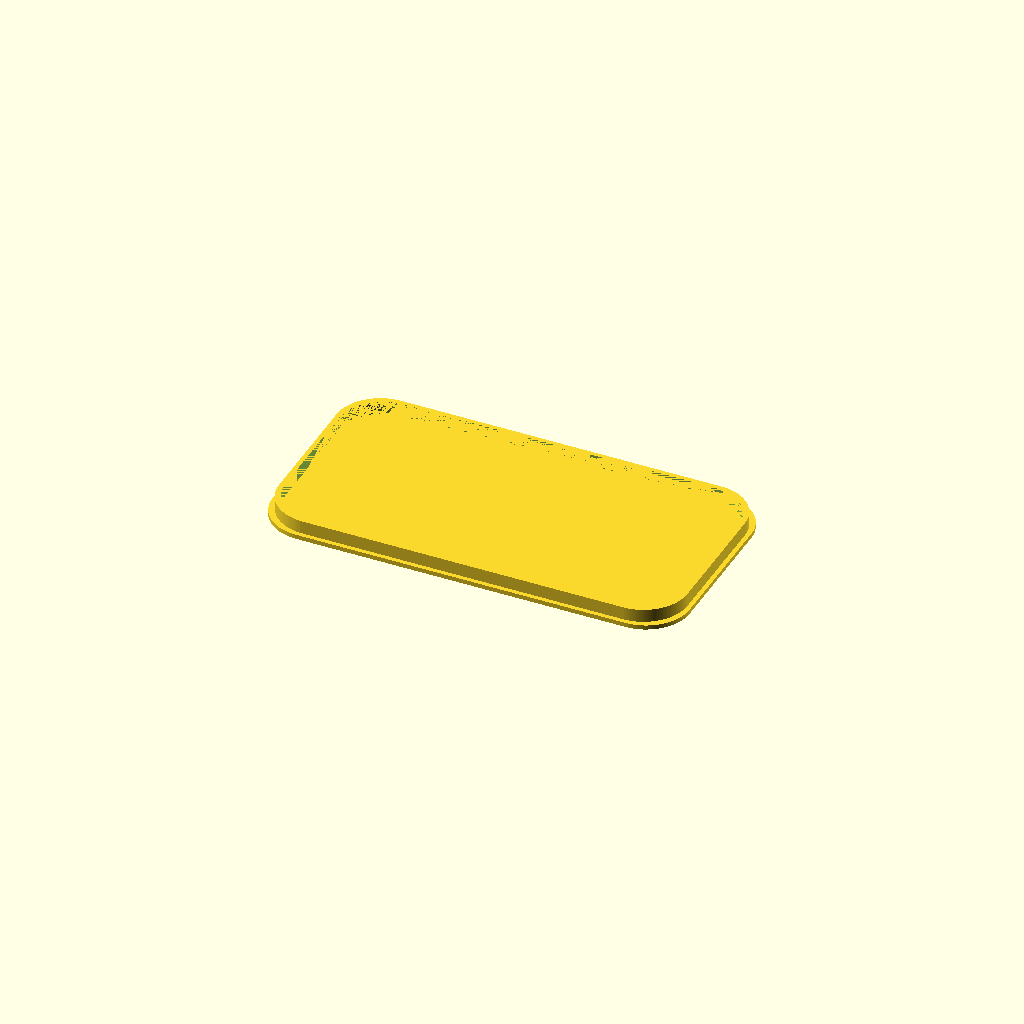
Cell 1 — every parameter at its default value.
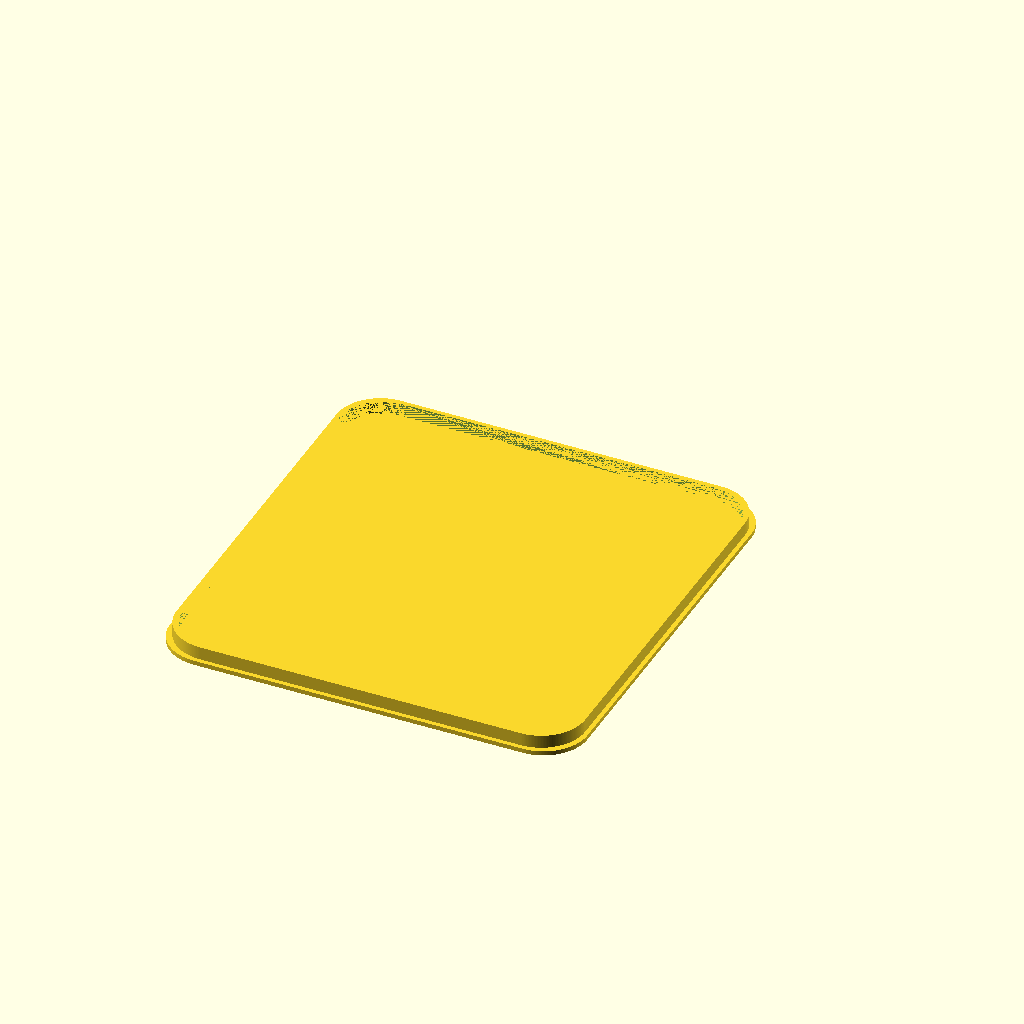
Cell 2 — length set to 100, the other parameters unchanged.
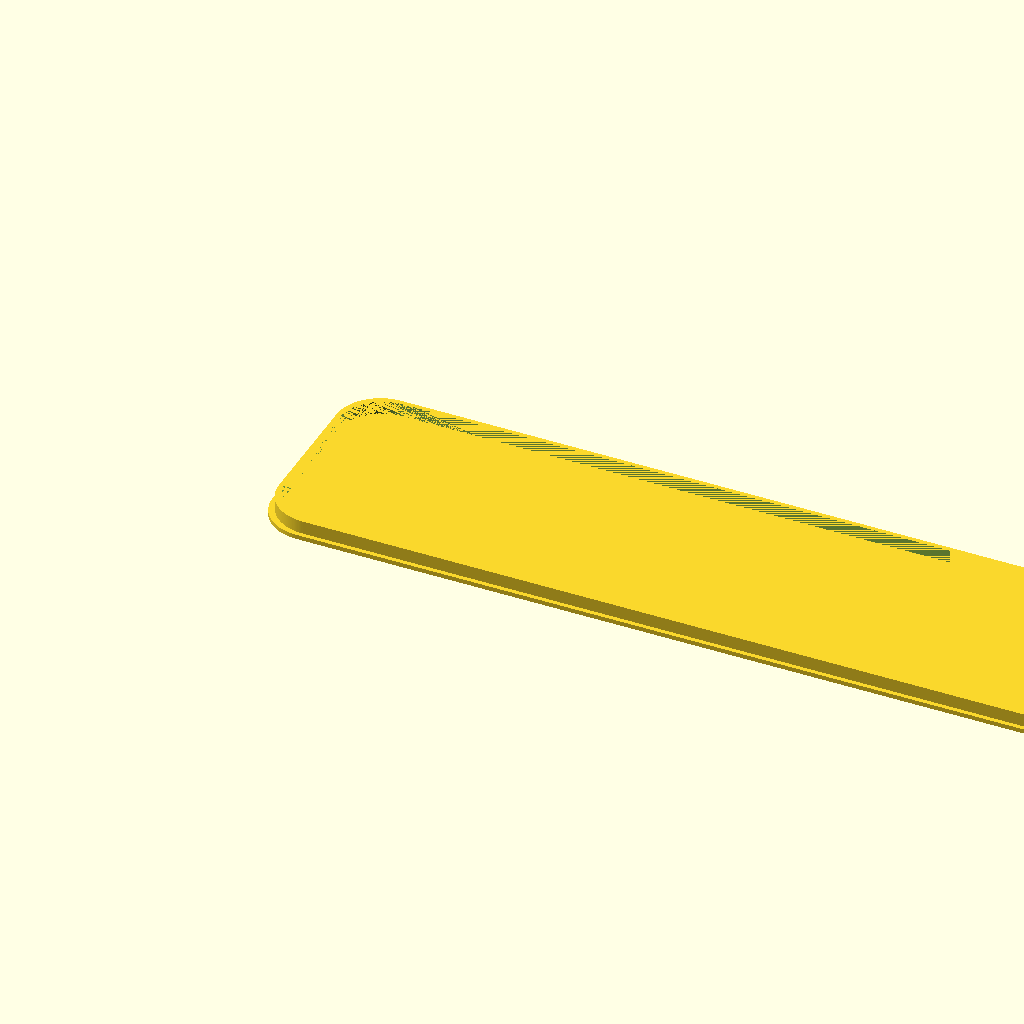
Cell 3: the same model with width = 190.
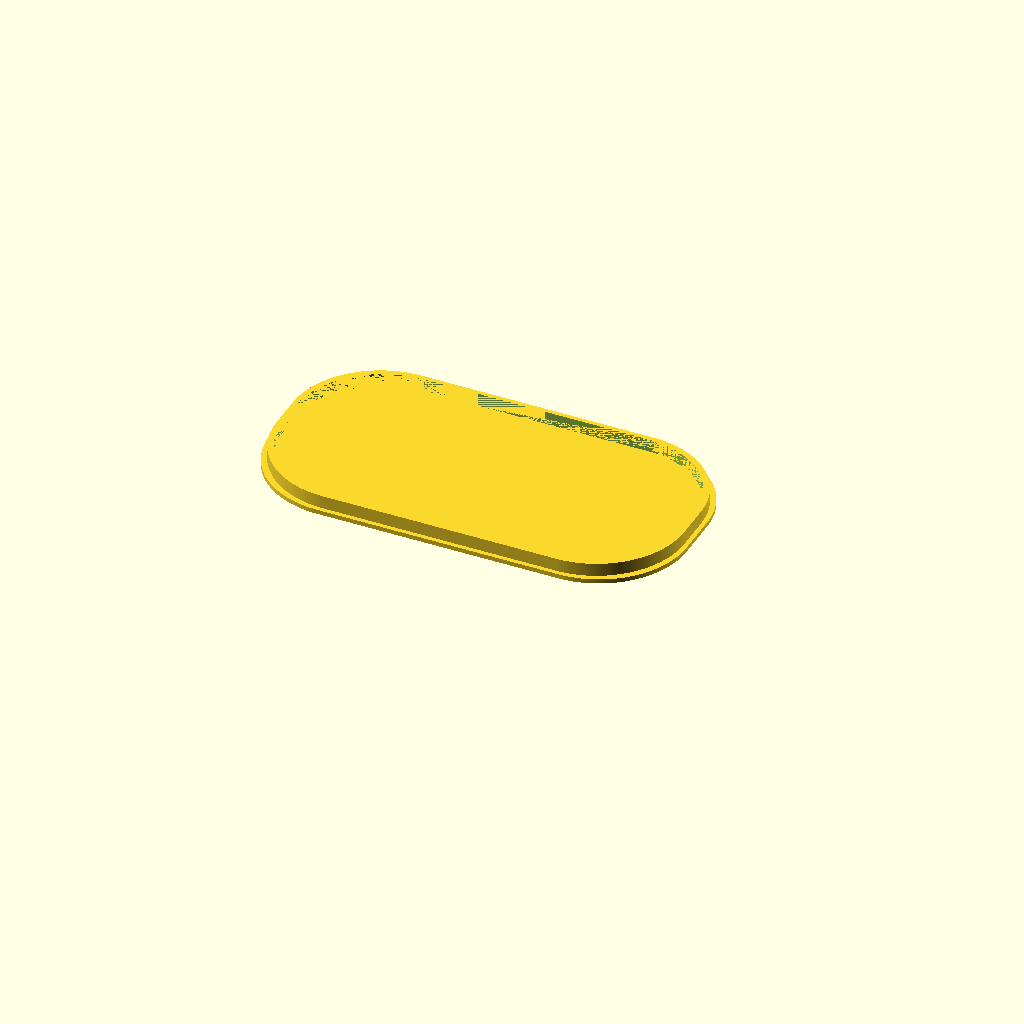
Cell 4: the same model with cornerRadius = 20.
All cells are drawn from one camera (rotation 55°, 0°, 25°, orthographic, colour scheme Cornfield), so only the parameter changes between them.
The OpenSCAD source (inputs/thingiverse/files/thing-1746190/files/lid-only.scad):
// upgrade resolution
$fn = 200;

// dimensions
length = 50;
width = 95;
height = 20;
cornerRadius = 10;

// lid with rim
mirror([0,1,0]) {
    roundedBox(length, width, 1, cornerRadius);
    difference() {
        translate([1,1,0]) {
            roundedBox(length-2,width-2,4,cornerRadius);
        }
        translate([2,2,0]) {
            roundedBox(length-4,width-4,4,cornerRadius);
        }    
    }
}

// functions
module roundedBox(length, width, height, radius)
{
    dRadius = 2*radius;
    minkowski() {
        cube(size=[width-dRadius,length-dRadius, height]);
        cylinder(r=radius, h=0.01);
    }
}
Customizer parameters (derived from the source; name, type, default, range or options):
length: number, default 50
width: number, default 95
height: number, default 20
cornerRadius: number, default 10
